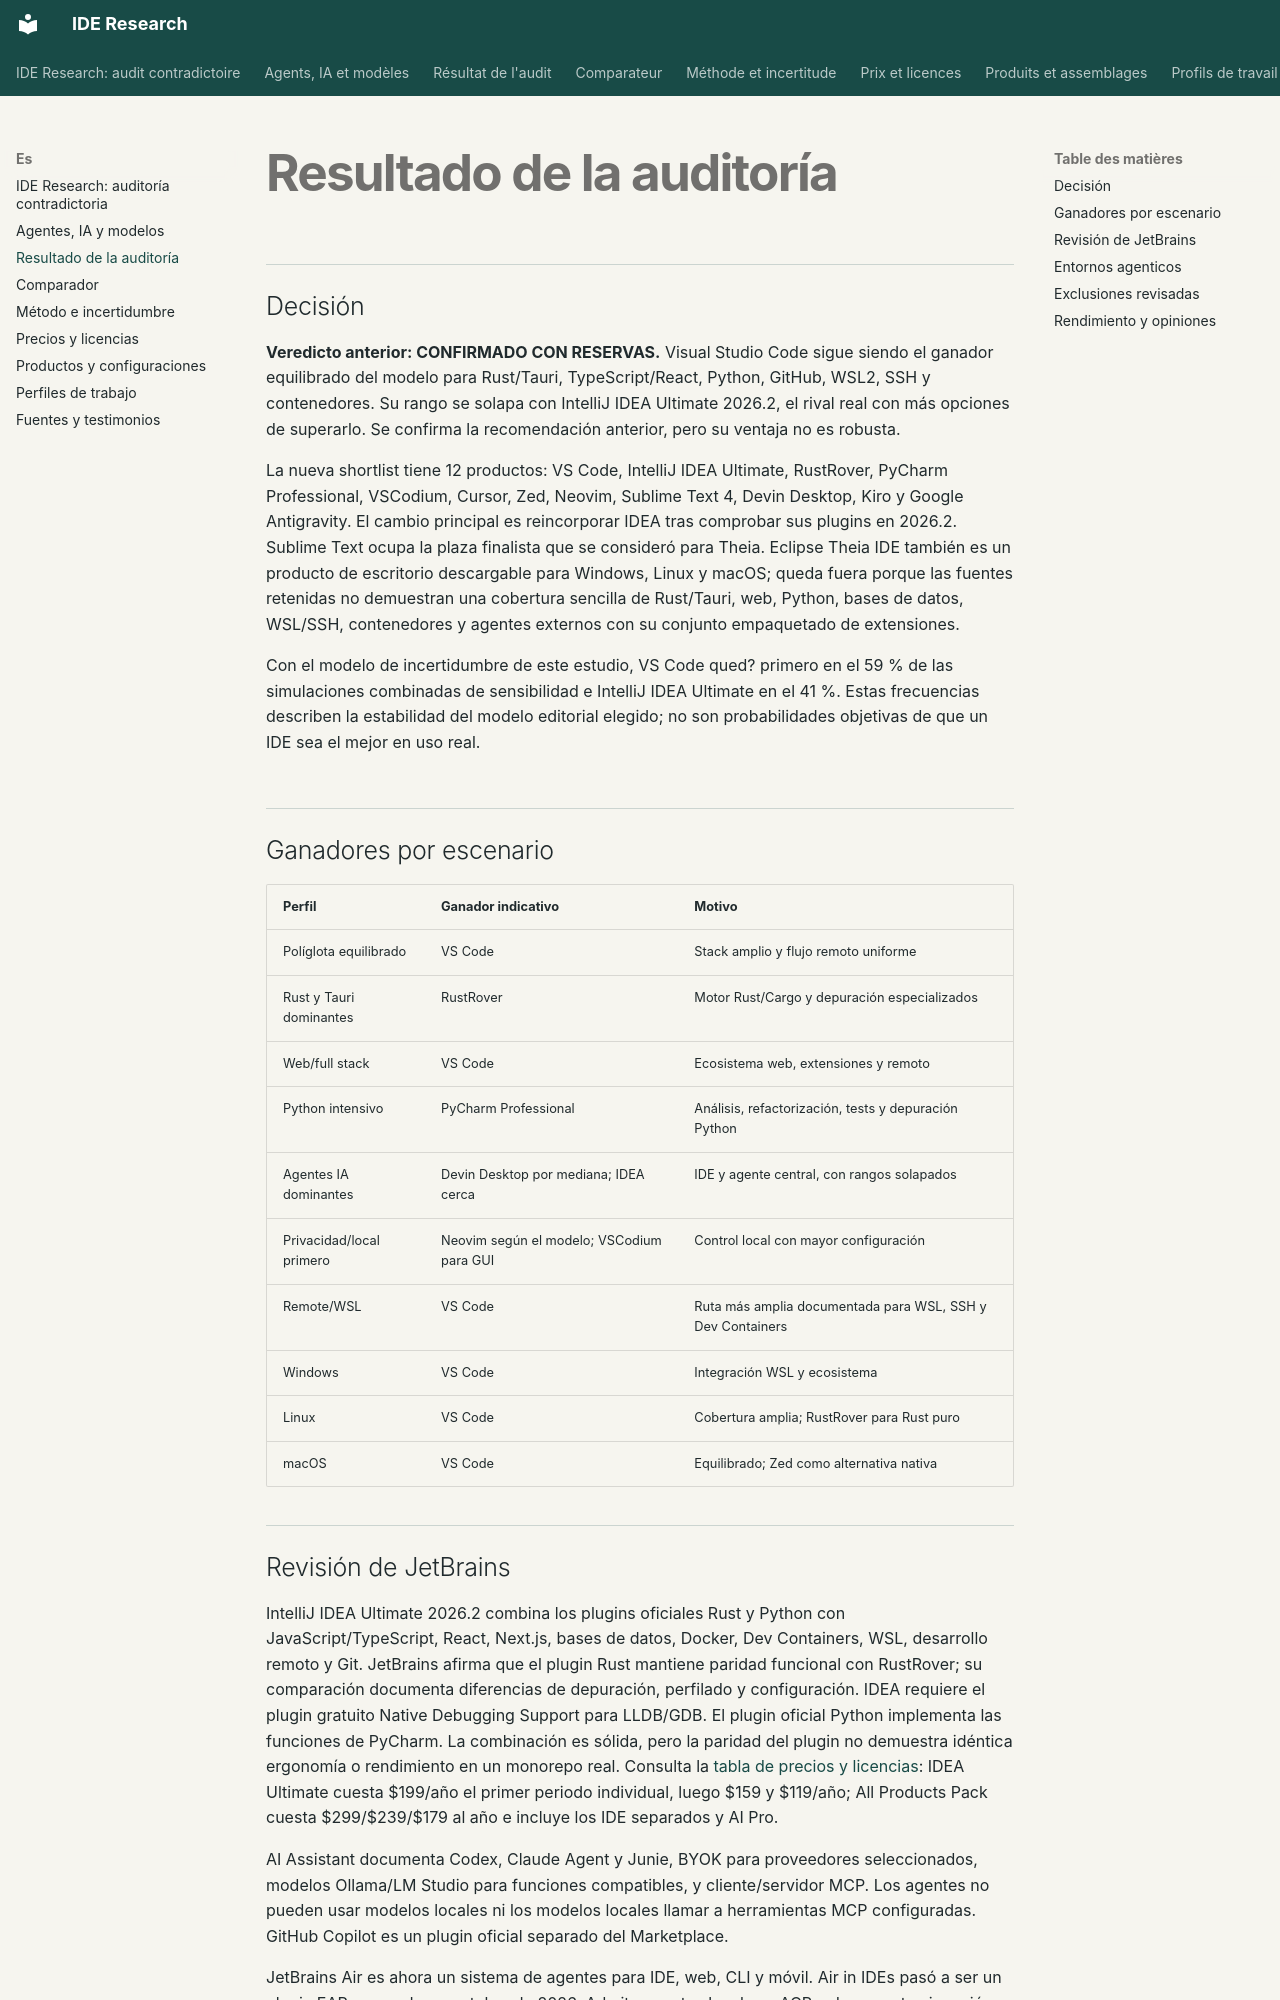

repository: Voldigoade/ide-research · page: es/audit/index.html · generator: mkdocs

---
description: "Veredicto anterior: CONFIRMADO CON RESERVAS."
---

# Resultado de la auditoría

## Decisión

**Veredicto anterior: CONFIRMADO CON RESERVAS.** Visual Studio Code sigue siendo el ganador equilibrado del modelo para Rust/Tauri, TypeScript/React, Python, GitHub, WSL2, SSH y contenedores. Su rango se solapa con IntelliJ IDEA Ultimate 2026.2, el rival real con más opciones de superarlo. Se confirma la recomendación anterior, pero su ventaja no es robusta.

La nueva shortlist tiene 12 productos: VS Code, IntelliJ IDEA Ultimate, RustRover, PyCharm Professional, VSCodium, Cursor, Zed, Neovim, Sublime Text 4, Devin Desktop, Kiro y Google Antigravity. El cambio principal es reincorporar IDEA tras comprobar sus plugins en 2026.2. Sublime Text ocupa la plaza finalista que se consideró para Theia. Eclipse Theia IDE también es un producto de escritorio descargable para Windows, Linux y macOS; queda fuera porque las fuentes retenidas no demuestran una cobertura sencilla de Rust/Tauri, web, Python, bases de datos, WSL/SSH, contenedores y agentes externos con su conjunto empaquetado de extensiones.

Con el modelo de incertidumbre de este estudio, VS Code qued? primero en el 59 % de las simulaciones combinadas de sensibilidad e IntelliJ IDEA Ultimate en el 41 %. Estas frecuencias describen la estabilidad del modelo editorial elegido; no son probabilidades objetivas de que un IDE sea el mejor en uso real.

## Ganadores por escenario

| Perfil | Ganador indicativo | Motivo |
|---|---|---|
| Políglota equilibrado | VS Code | Stack amplio y flujo remoto uniforme |
| Rust y Tauri dominantes | RustRover | Motor Rust/Cargo y depuración especializados |
| Web/full stack | VS Code | Ecosistema web, extensiones y remoto |
| Python intensivo | PyCharm Professional | Análisis, refactorización, tests y depuración Python |
| Agentes IA dominantes | Devin Desktop por mediana; IDEA cerca | IDE y agente central, con rangos solapados |
| Privacidad/local primero | Neovim según el modelo; VSCodium para GUI | Control local con mayor configuración |
| Remote/WSL | VS Code | Ruta más amplia documentada para WSL, SSH y Dev Containers |
| Windows | VS Code | Integración WSL y ecosistema |
| Linux | VS Code | Cobertura amplia; RustRover para Rust puro |
| macOS | VS Code | Equilibrado; Zed como alternativa nativa |

## Revisión de JetBrains

IntelliJ IDEA Ultimate 2026.2 combina los plugins oficiales Rust y Python con JavaScript/TypeScript, React, Next.js, bases de datos, Docker, Dev Containers, WSL, desarrollo remoto y Git. JetBrains afirma que el plugin Rust mantiene paridad funcional con RustRover; su comparación documenta diferencias de depuración, perfilado y configuración. IDEA requiere el plugin gratuito Native Debugging Support para LLDB/GDB. El plugin oficial Python implementa las funciones de PyCharm. La combinación es sólida, pero la paridad del plugin no demuestra idéntica ergonomía o rendimiento en un monorepo real. Consulta la [tabla de precios y licencias](pricing.md): IDEA Ultimate cuesta $199/año el primer periodo individual, luego $159 y $119/año; All Products Pack cuesta $299/$239/$179 al año e incluye los IDE separados y AI Pro.

AI Assistant documenta Codex, Claude Agent y Junie, BYOK para proveedores seleccionados, modelos Ollama/LM Studio para funciones compatibles, y cliente/servidor MCP. Los agentes no pueden usar modelos locales ni los modelos locales llamar a herramientas MCP configuradas. GitHub Copilot es un plugin oficial separado del Marketplace.

JetBrains Air es ahora un sistema de agentes para IDE, web, CLI y móvil. Air in IDEs pasó a ser un plugin EAP separado en octubre de 2026. Admite agentes locales y ACP y documenta ejecución desde WSL. Esto amplía el flujo agente de IDEA; Air no se cuenta como otro IDE o motor de código. Proveedor, autorización y permisos siguen siendo límites separados.

RustRover sigue siendo especialista de Rust; PyCharm Professional, de Python. Se valoran como productos separados.
